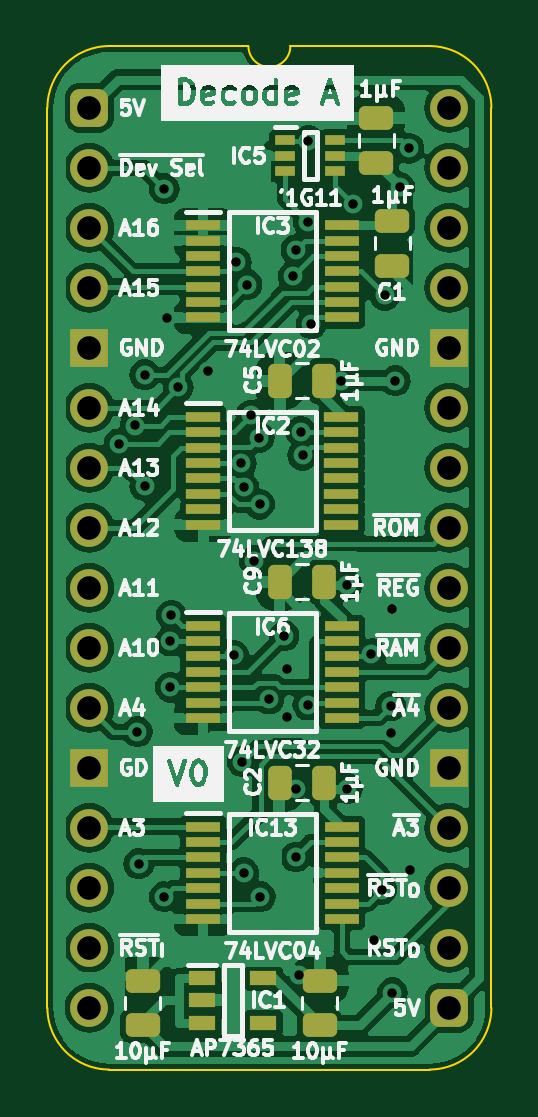
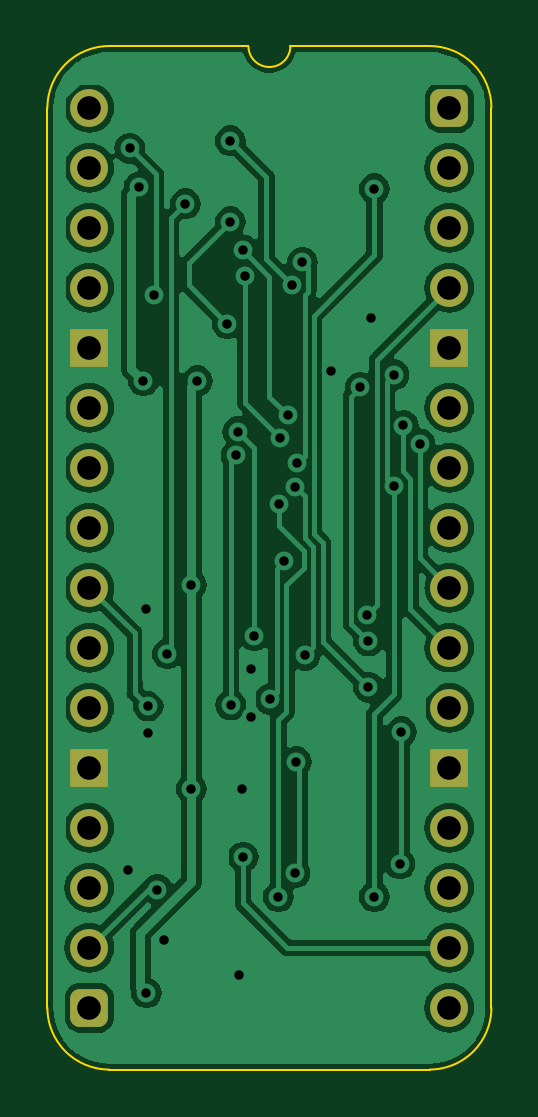
Circuit board: 9 layer files. Board 18.8 x 43.3 mm.
- bottom_copper: Device Decode stage A-B_Cu.gbl (83071 bytes)
- bottom_mask: Device Decode stage A-B_Mask.gbs (1894 bytes)
- bottom_silk: Device Decode stage A-B_Silkscreen.gbo (473 bytes)
- outline: Device Decode stage A-Edge_Cuts.gm1 (1067 bytes)
- top_copper: Device Decode stage A-F_Cu.gtl (131909 bytes)
- top_mask: Device Decode stage A-F_Mask.gts (4527 bytes)
- top_silk: Device Decode stage A-F_Silkscreen.gto (82574 bytes)
- drill: Device Decode stage A-NPTH.drl (268 bytes)
- drill: Device Decode stage A-PTH.drl (1521 bytes)

=== bottom_copper: Device Decode stage A-B_Cu.gbl (83071 bytes, source omitted) ===
=== bottom_mask: Device Decode stage A-B_Mask.gbs (1894 bytes, source withheld) ===
=== bottom_silk: Device Decode stage A-B_Silkscreen.gbo ===
%TF.GenerationSoftware,KiCad,Pcbnew,7.0.5*%
%TF.CreationDate,2024-02-16T17:48:38+02:00*%
%TF.ProjectId,Device Decode stage A,44657669-6365-4204-9465-636f64652073,V0*%
%TF.SameCoordinates,PX54c81a0PY37b6b20*%
%TF.FileFunction,Legend,Bot*%
%TF.FilePolarity,Positive*%
%FSLAX46Y46*%
G04 Gerber Fmt 4.6, Leading zero omitted, Abs format (unit mm)*
G04 Created by KiCad (PCBNEW 7.0.5) date 2024-02-16 17:48:38*
%MOMM*%
%LPD*%
G01*
G04 APERTURE LIST*
G04 APERTURE END LIST*
M02*

=== outline: Device Decode stage A-Edge_Cuts.gm1 ===
%TF.GenerationSoftware,KiCad,Pcbnew,7.0.5*%
%TF.CreationDate,2024-02-16T17:48:38+02:00*%
%TF.ProjectId,Device Decode stage A,44657669-6365-4204-9465-636f64652073,V0*%
%TF.SameCoordinates,PX54c81a0PY37b6b20*%
%TF.FileFunction,Profile,NP*%
%FSLAX46Y46*%
G04 Gerber Fmt 4.6, Leading zero omitted, Abs format (unit mm)*
G04 Created by KiCad (PCBNEW 7.0.5) date 2024-02-16 17:48:38*
%MOMM*%
%LPD*%
G01*
G04 APERTURE LIST*
%TA.AperFunction,Profile*%
%ADD10C,0.100000*%
%TD*%
G04 APERTURE END LIST*
D10*
%TO.C,J1*%
X-1778000Y-38100000D02*
X-1778000Y0D01*
X6731000Y2616200D02*
X835732Y2613732D01*
X14404267Y2613733D02*
X8509000Y2616200D01*
X14404268Y-40713732D02*
X835733Y-40713733D01*
X17018000Y-38100000D02*
X17017999Y1D01*
X835732Y2613732D02*
G75*
G03*
X-1778000Y0I-1J-2613731D01*
G01*
X-1778003Y-38100000D02*
G75*
G03*
X835733Y-40713733I2613733J0D01*
G01*
X6731000Y2616200D02*
G75*
G03*
X8509000Y2616200I889000J0D01*
G01*
X17018003Y1D02*
G75*
G03*
X14404267Y2613733I-2613733J-1D01*
G01*
X14404268Y-40713730D02*
G75*
G03*
X17018000Y-38100000I2J2613730D01*
G01*
%TD*%
M02*

=== top_copper: Device Decode stage A-F_Cu.gtl (131909 bytes, source omitted) ===
=== top_mask: Device Decode stage A-F_Mask.gts ===
%TF.GenerationSoftware,KiCad,Pcbnew,7.0.5*%
%TF.CreationDate,2024-02-16T17:48:38+02:00*%
%TF.ProjectId,Device Decode stage A,44657669-6365-4204-9465-636f64652073,V0*%
%TF.SameCoordinates,PX54c81a0PY37b6b20*%
%TF.FileFunction,Soldermask,Top*%
%TF.FilePolarity,Negative*%
%FSLAX46Y46*%
G04 Gerber Fmt 4.6, Leading zero omitted, Abs format (unit mm)*
G04 Created by KiCad (PCBNEW 7.0.5) date 2024-02-16 17:48:38*
%MOMM*%
%LPD*%
G01*
G04 APERTURE LIST*
G04 Aperture macros list*
%AMRoundRect*
0 Rectangle with rounded corners*
0 $1 Rounding radius*
0 $2 $3 $4 $5 $6 $7 $8 $9 X,Y pos of 4 corners*
0 Add a 4 corners polygon primitive as box body*
4,1,4,$2,$3,$4,$5,$6,$7,$8,$9,$2,$3,0*
0 Add four circle primitives for the rounded corners*
1,1,$1+$1,$2,$3*
1,1,$1+$1,$4,$5*
1,1,$1+$1,$6,$7*
1,1,$1+$1,$8,$9*
0 Add four rect primitives between the rounded corners*
20,1,$1+$1,$2,$3,$4,$5,0*
20,1,$1+$1,$4,$5,$6,$7,0*
20,1,$1+$1,$6,$7,$8,$9,0*
20,1,$1+$1,$8,$9,$2,$3,0*%
G04 Aperture macros list end*
%ADD10RoundRect,0.400000X-0.400000X-0.400000X0.400000X-0.400000X0.400000X0.400000X-0.400000X0.400000X0*%
%ADD11O,1.600000X1.600000*%
%ADD12R,1.600000X1.600000*%
%ADD13RoundRect,0.250000X0.475000X-0.250000X0.475000X0.250000X-0.475000X0.250000X-0.475000X-0.250000X0*%
%ADD14R,1.150000X0.600000*%
%ADD15R,1.475000X0.450000*%
%ADD16R,1.450000X0.450000*%
%ADD17RoundRect,0.250000X0.250000X0.475000X-0.250000X0.475000X-0.250000X-0.475000X0.250000X-0.475000X0*%
%ADD18RoundRect,0.250000X-0.475000X0.250000X-0.475000X-0.250000X0.475000X-0.250000X0.475000X0.250000X0*%
%ADD19R,0.875000X0.450000*%
G04 APERTURE END LIST*
D10*
%TO.C,J1*%
X0Y0D03*
D11*
X0Y-2540000D03*
X0Y-5080000D03*
X0Y-7620000D03*
D12*
X0Y-10160000D03*
D11*
X0Y-12700000D03*
X0Y-15240000D03*
X0Y-17780000D03*
X0Y-20320000D03*
X0Y-22860000D03*
X0Y-25400000D03*
D12*
X0Y-27940000D03*
D11*
X0Y-30480000D03*
X0Y-33020000D03*
X0Y-35560000D03*
X0Y-38100000D03*
D10*
X15240000Y-38100000D03*
D11*
X15240000Y-35560000D03*
X15240000Y-33020000D03*
X15240000Y-30480000D03*
D12*
X15240000Y-27940000D03*
D11*
X15240000Y-25400000D03*
X15240000Y-22860000D03*
X15240000Y-20320000D03*
X15240000Y-17780000D03*
X15240000Y-15240000D03*
X15240000Y-12700000D03*
D12*
X15240000Y-10160000D03*
D11*
X15240000Y-7620000D03*
X15240000Y-5080000D03*
X15240000Y-2540000D03*
X15240000Y0D03*
%TD*%
D13*
%TO.C,C10*%
X2256000Y-38846012D03*
X2256000Y-36946012D03*
%TD*%
D14*
%TO.C,IC1*%
X4766000Y-36835012D03*
X4766000Y-37785012D03*
X4766000Y-38735012D03*
X7366000Y-38735012D03*
X7366000Y-36835012D03*
%TD*%
D15*
%TO.C,IC3*%
X4809000Y-4969842D03*
X4809000Y-5619842D03*
X4809000Y-6269842D03*
X4809000Y-6919842D03*
X4809000Y-7569842D03*
X4809000Y-8219842D03*
X4809000Y-8869842D03*
X10685000Y-8869842D03*
X10685000Y-8219842D03*
X10685000Y-7569842D03*
X10685000Y-6919842D03*
X10685000Y-6269842D03*
X10685000Y-5619842D03*
X10685000Y-4969842D03*
%TD*%
%TO.C,IC6*%
X4809000Y-21926000D03*
X4809000Y-22576000D03*
X4809000Y-23226000D03*
X4809000Y-23876000D03*
X4809000Y-24526000D03*
X4809000Y-25176000D03*
X4809000Y-25826000D03*
X10685000Y-25826000D03*
X10685000Y-25176000D03*
X10685000Y-24526000D03*
X10685000Y-23876000D03*
X10685000Y-23226000D03*
X10685000Y-22576000D03*
X10685000Y-21926000D03*
%TD*%
D16*
%TO.C,IC2*%
X4822000Y-13092000D03*
X4822000Y-13742000D03*
X4822000Y-14392000D03*
X4822000Y-15042000D03*
X4822000Y-15692000D03*
X4822000Y-16342000D03*
X4822000Y-16992000D03*
X4822000Y-17642000D03*
X10672000Y-17642000D03*
X10672000Y-16992000D03*
X10672000Y-16342000D03*
X10672000Y-15692000D03*
X10672000Y-15042000D03*
X10672000Y-14392000D03*
X10672000Y-13742000D03*
X10672000Y-13092000D03*
%TD*%
D17*
%TO.C,C5*%
X9951000Y-11557000D03*
X8051000Y-11557000D03*
%TD*%
%TO.C,C2*%
X9951000Y-28575000D03*
X8051000Y-28575000D03*
%TD*%
D13*
%TO.C,C11*%
X9749000Y-38846012D03*
X9749000Y-36946012D03*
%TD*%
D15*
%TO.C,IC13*%
X4809000Y-30435000D03*
X4809000Y-31085000D03*
X4809000Y-31735000D03*
X4809000Y-32385000D03*
X4809000Y-33035000D03*
X4809000Y-33685000D03*
X4809000Y-34335000D03*
X10685000Y-34335000D03*
X10685000Y-33685000D03*
X10685000Y-33035000D03*
X10685000Y-32385000D03*
X10685000Y-31735000D03*
X10685000Y-31085000D03*
X10685000Y-30435000D03*
%TD*%
D13*
%TO.C,C12*%
X12146000Y-2331000D03*
X12146000Y-431000D03*
%TD*%
D18*
%TO.C,C1*%
X12827000Y-4781000D03*
X12827000Y-6681000D03*
%TD*%
D17*
%TO.C,C9*%
X9951000Y-20066000D03*
X8051000Y-20066000D03*
%TD*%
D19*
%TO.C,IC5*%
X8290000Y-1382000D03*
X8290000Y-2032000D03*
X8290000Y-2682000D03*
X10414000Y-2682000D03*
X10414000Y-2032000D03*
X10414000Y-1382000D03*
%TD*%
M02*

=== top_silk: Device Decode stage A-F_Silkscreen.gto (82574 bytes, source omitted) ===
=== drill: Device Decode stage A-NPTH.drl ===
M48
; DRILL file {KiCad 7.0.5} date Fri Feb 16 17:48:40 2024
; FORMAT={-:-/ absolute / inch / decimal}
; #@! TF.CreationDate,2024-02-16T17:48:40+02:00
; #@! TF.GenerationSoftware,Kicad,Pcbnew,7.0.5
; #@! TF.FileFunction,NonPlated,1,2,NPTH
FMAT,2
INCH
%
G90
G05
T0
M30

=== drill: Device Decode stage A-PTH.drl ===
M48
; DRILL file {KiCad 7.0.5} date Fri Feb 16 17:48:40 2024
; FORMAT={-:-/ absolute / inch / decimal}
; #@! TF.CreationDate,2024-02-16T17:48:40+02:00
; #@! TF.GenerationSoftware,Kicad,Pcbnew,7.0.5
; #@! TF.FileFunction,Plated,1,2,PTH
FMAT,2
INCH
; #@! TA.AperFunction,Plated,PTH,ViaDrill
T1C0.0157
; #@! TA.AperFunction,Plated,PTH,ComponentDrill
T2C0.0394
%
G90
G05
T1
X0.0491Y-0.5602
X0.0767Y-0.5295
X0.08Y-1.04
X0.0824Y-1.26
X0.0924Y-0.445
X0.0924Y-0.63
X0.125Y-0.135
X0.125Y-1.315
X0.13Y-0.35
X0.135Y-0.8888
X0.135Y-0.9656
X0.1367Y-0.8454
X0.1482Y-0.4657
X0.1981Y-0.4381
X0.2405Y-0.9124
X0.245Y-0.2574
X0.2532Y-0.5926
X0.255Y-1.09
X0.2569Y-0.6318
X0.2574Y-1.275
X0.2628Y-0.295
X0.269Y-0.5128
X0.275Y-0.755
X0.2829Y-0.5496
X0.2836Y-0.6607
X0.285Y-1.315
X0.2994Y-0.9857
X0.325Y-0.88
X0.33Y-1.015
X0.33Y-0.935
X0.34Y-0.2803
X0.3439Y-1.2487
X0.3444Y-0.2369
X0.345Y-1.135
X0.35Y-1.445
X0.3524Y-0.54
X0.3554Y-0.5793
X0.3642Y-0.9954
X0.365Y-0.055
X0.365Y-0.19
X0.37Y-0.36
X0.42Y-0.455
X0.43Y-0.795
X0.43Y-1.135
X0.44Y-0.16
X0.47Y-0.91
X0.475Y-1.3874
X0.487Y-1.303
X0.4925Y-0.3125
X0.5019Y-0.9971
X0.5029Y-1.0421
X0.505Y-0.835
X0.505Y-1.475
X0.51Y-0.455
X0.517Y-0.132
X0.5326Y-0.0676
X0.535Y-1.27
T2
X0.0Y0.0
X0.0Y-0.1
X0.0Y-0.2
X0.0Y-0.3
X0.0Y-0.4
X0.0Y-0.5
X0.0Y-0.6
X0.0Y-0.7
X0.0Y-0.8
X0.0Y-0.9
X0.0Y-1.0
X0.0Y-1.1
X0.0Y-1.2
X0.0Y-1.3
X0.0Y-1.4
X0.0Y-1.5
X0.6Y0.0
X0.6Y-0.1
X0.6Y-0.2
X0.6Y-0.3
X0.6Y-0.4
X0.6Y-0.5
X0.6Y-0.6
X0.6Y-0.7
X0.6Y-0.8
X0.6Y-0.9
X0.6Y-1.0
X0.6Y-1.1
X0.6Y-1.2
X0.6Y-1.3
X0.6Y-1.4
X0.6Y-1.5
T0
M30
